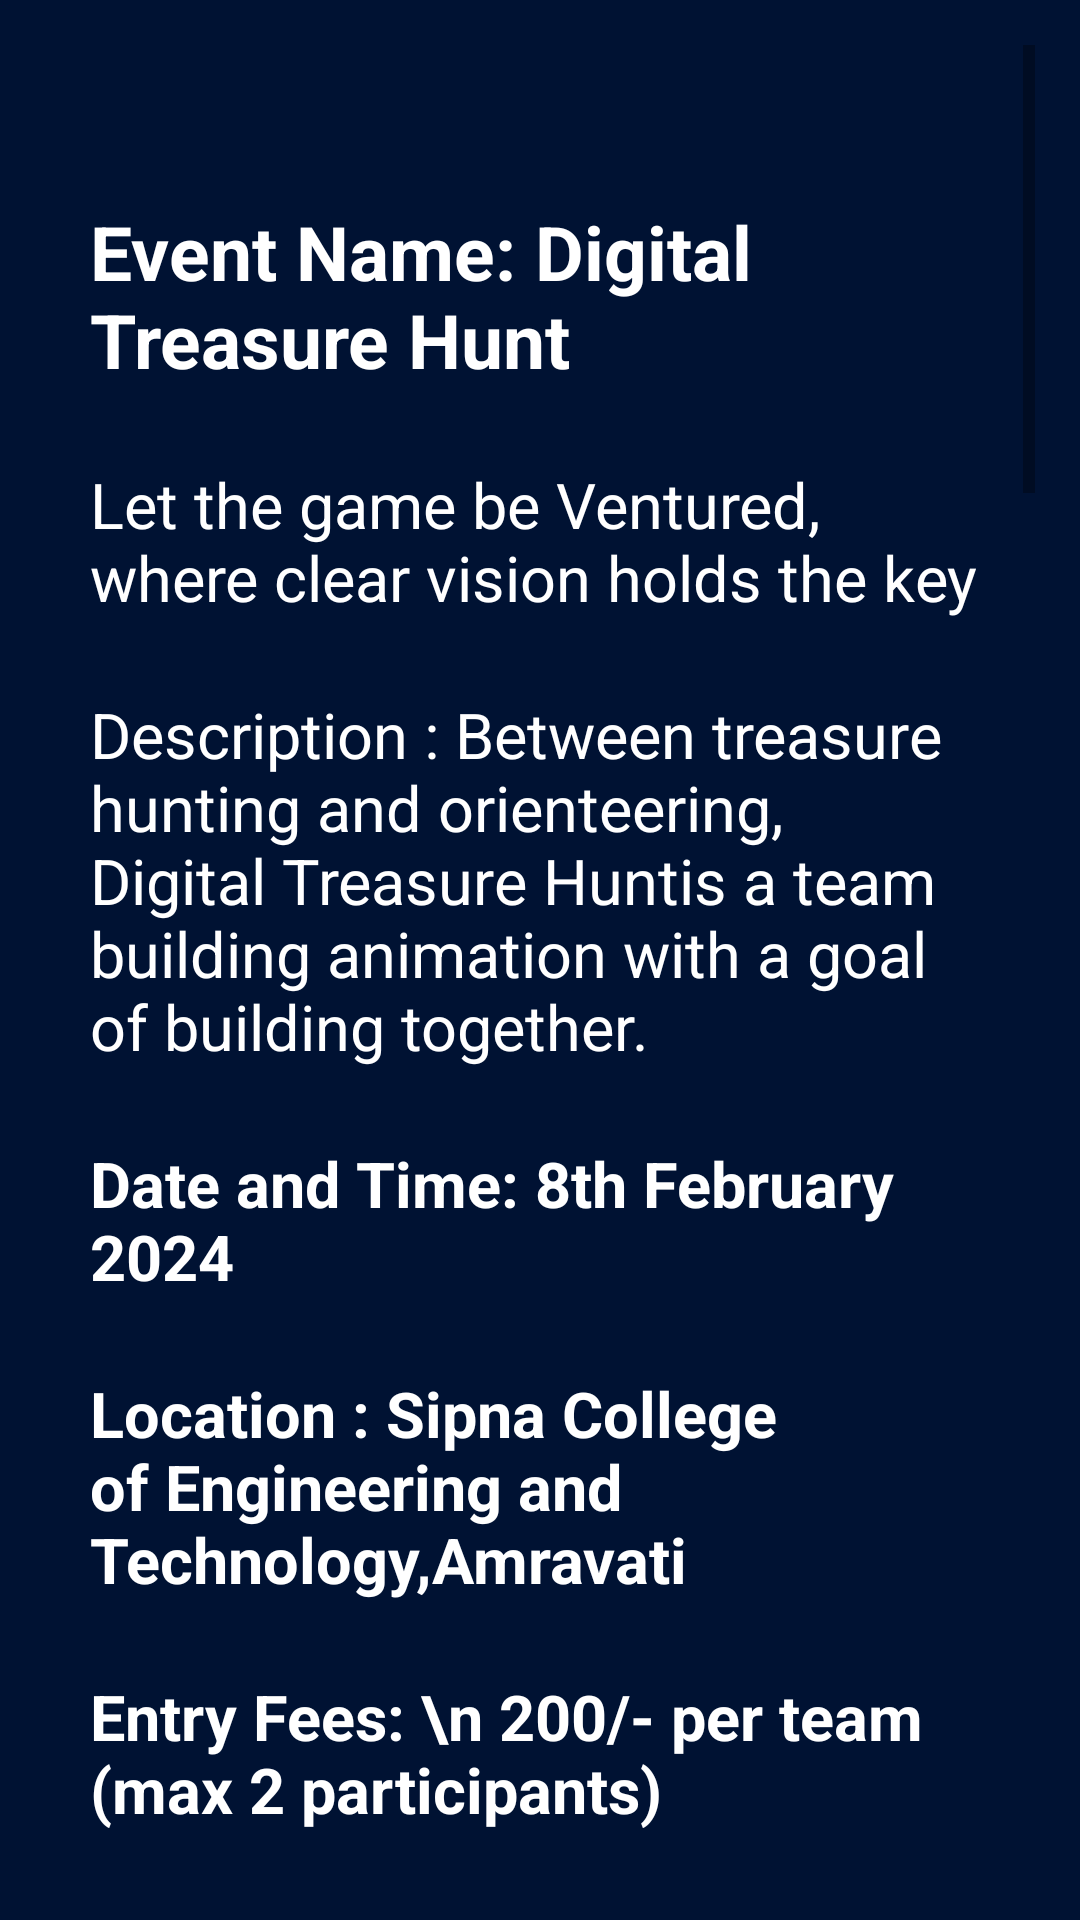

Write the Android layout XML for this screen, with the resource values it uses.
<!-- AndroidManifest.xml: application theme Theme.Vidyotan2 -->
<!-- res/layout/activity_digital_treasure.xml -->
<?xml version="1.0" encoding="utf-8"?>
<ScrollView
    xmlns:android="http://schemas.android.com/apk/res/android"
    android:layout_width="match_parent"
    android:layout_height="match_parent"
    android:padding="15sp"
    android:background="#001233">

    <LinearLayout
        android:layout_width="match_parent"
        android:layout_height="wrap_content"
        android:orientation="vertical"
        android:padding="15sp">

        
        <ImageView
            android:id="@+id/firstImage"
            android:layout_width="match_parent"
            android:layout_height="wrap_content"
            android:src="@drawable/vidyotan_letters"
            android:scaleType="centerCrop"
            android:adjustViewBounds="true"
            android:layout_marginBottom="8dp"/>

        
        <ImageView
            android:id="@+id/secondImage"
            android:layout_width="match_parent"
            android:layout_height="wrap_content"
            android:src="@drawable/digital_treasurehunt"
            android:scaleType="centerCrop"
            android:adjustViewBounds="true"
            android:layout_marginTop="5sp"
            android:layout_marginBottom="8dp"/>

        
        <TextView
            android:id="@+id/headingText"
            android:layout_width="match_parent"
            android:layout_height="wrap_content"
            android:text="Event Name: Digital Treasure Hunt"
            android:textSize="25sp"
            android:textColor="@color/white"
            android:textStyle="bold"
            android:layout_marginTop="16dp"
            android:layout_marginBottom="8dp"/>

        <TextView
            android:id="@+id/l1"
            android:layout_width="match_parent"
            android:layout_height="wrap_content"
            android:text="Let the game be Ventured, where clear vision holds the key"
            android:textSize="21sp"
            android:textColor="@color/white"
            android:layout_marginTop="16dp"
            android:layout_marginBottom="8dp"/>

        <TextView
            android:id="@+id/desc"
            android:layout_width="match_parent"
            android:layout_height="wrap_content"
            android:text='@string/dthd'
            android:textSize="21sp"
            android:textColor="@color/white"
            android:layout_marginTop="16dp"
            android:layout_marginBottom="8dp"/>



        <TextView
            android:id="@+id/dateTime"
            android:layout_width="match_parent"
            android:layout_height="wrap_content"
            android:text="Date and Time: 8th February 2024"
            android:textSize="21sp"
            android:textColor="@color/white"
            android:textStyle="bold"
            android:layout_marginTop="16dp"
            android:layout_marginBottom="8dp"/>

        <TextView
            android:id="@+id/Location"
            android:layout_width="match_parent"
            android:layout_height="wrap_content"
            android:text="@string/location"
            android:textSize="21sp"
            android:textStyle="bold"
            android:textColor="@color/white"
            android:layout_marginTop="16dp"
            android:layout_marginBottom="8dp"/>

        <TextView
            android:id="@+id/entryFees"
            android:layout_width="match_parent"
            android:layout_height="wrap_content"
            android:text="Entry Fees: \n 200/- per team (max 2 participants)"
            android:textSize="21sp"
            android:textStyle="bold"
            android:textColor="@color/white"
            android:layout_marginTop="16dp"
            android:layout_marginBottom="8dp"/>

        <TextView
            android:id="@+id/prizes"
            android:layout_width="match_parent"
            android:layout_height="wrap_content"
            android:text="Prizes:\• Winner: &#8377;5000\n• Runner Up: &#8377;3000"
            android:textSize="21sp"
            android:textColor="@color/white"
            android:textStyle="bold"
            android:layout_marginTop="16dp"
            android:layout_marginBottom="8dp"/>

        <TextView
            android:id="@+id/informationTextView"
            android:layout_width="wrap_content"
            android:layout_height="wrap_content"
            android:text='@string/dthr'
            android:layout_marginTop="8dp"
            android:textSize="20sp"
            android:textColor="@color/white"
            android:layout_marginBottom="16dp"/>


        <TextView
            android:id="@+id/r1"
            android:layout_width="match_parent"
            android:layout_height="wrap_content"
            android:text="@string/thr1"
            android:textSize="21sp"
            android:textColor="@color/white"
            android:layout_marginTop="16dp"
            android:layout_marginBottom="8dp"/>

        <TextView
            android:id="@+id/r2"
            android:layout_width="match_parent"
            android:layout_height="wrap_content"
            android:text="@string/thr2"
            android:textSize="21sp"
            android:textColor="@color/white"
            android:layout_marginTop="16dp"
            android:layout_marginBottom="8dp"/>

        <TextView
            android:id="@+id/r3"
            android:layout_width="match_parent"
            android:layout_height="wrap_content"
            android:text="@string/thfr"
            android:textSize="21sp"
            android:textColor="@color/white"
            android:layout_marginTop="16dp"
            android:layout_marginBottom="8dp"/>


        
        <TextView
            android:id="@+id/headingTextView"
            android:layout_width="match_parent"
            android:layout_height="wrap_content"
            android:text="Students Co-ordinators:"
            android:textSize="24sp"
            android:textStyle="bold"
            android:textColor="@color/white"
            android:gravity="center"
            android:layout_marginTop="16dp"
            android:layout_marginBottom="8dp"/>

        <TextView
            android:id="@+id/coordinator"
            android:layout_width="match_parent"
            android:layout_height="wrap_content"
            android:text="Coordinators: \nSameer Nagpurkar - 9075392496\n Tejas Ratnaparkhi - 8830117350\n Rounak Suryavanshi - 7558363402\n Shivam Talokar - 7219275441"
            android:textSize="18sp"
            android:textStyle="bold"
            android:textColor="@color/white"
            android:layout_marginTop="10dp"
            android:layout_marginBottom="8dp"/>

        




        <Button
            android:id="@+id/registerButton"
            android:layout_width="wrap_content"
            android:layout_height="wrap_content"
            android:text="Register"
            android:layout_gravity="center"
            android:textSize="15sp"
            android:textColor="@color/white"
            android:background="@drawable/custom_button"
            android:layout_marginTop="16dp"/>

    </LinearLayout>
</ScrollView>
<!-- resources referenced by this layout -->
<resources>
  <!-- drawable custom_button (drawable) -->
  <?xml version="1.0" encoding="utf-8"?>
  <shape xmlns:android="http://schemas.android.com/apk/res/android">
       <stroke android:color="@color/white" android:width="2dp"/>
       <corners android:radius="15dp"/>
       <solid android:color="#071829"/>
  </shape>
  <string name="dthd">Description : Between treasure hunting and orienteering, "Digital Treasure Hunt" is a team building animation with a goal of building together."</string>
  <string name="dthr"><b>Rules &amp; Regulations \n </b>All participants must be seated at their designated competition areas for check time which is prior to assembly time. Only participants are allowed in the competition areas from this point forward\n The competition format for this challenge is:\n a) Qualifying rounds (best score taken and min time)\n b) Semifinals (1 round)\n c) Finals (1 round)\n • Bring your college ID Cards and Receipt on event day\n • All the participants will be awarded with "Participation Certificates".</string>
  <string name="location">Location : Sipna College of Engineering and Technology,Amravati</string>
  <string name="thfr"><b>Final Round: Treasure Hunt\n</b> Objective: Participants will search for concealed clues or cheats scattered throughout a designated area or digital platform.\n\n <b>Rules:\n</b> • Clues may be hidden in various forms, such as coded messages, Images, or text, leading participants to the next stage of the round\n • Participants must locate and plece together these clues to progress towards the ultimate goal.</string>
  <string name="thr1"><b>Round 1: Googler\n </b>Objective: Test participants ability to search and find relevant information on the internet quickly.\n\n Rules:\n • Participants are allowed to use the Google search engine or any specified warsh teel provided by the organizers\n • They will have a specific time limit to find and provide accurate answers or solutions.</string>
  <string name="thr2"><b>Round 2: Puzzle\n </b>Objective: Assess participants problem-solving skills through various types of puzzles.\n\n Rules : \n• Participants will encounter different puzzles-riddles, brainteasers, logic puzzles, word puzzles or visual puzzles.\n • They must solve puzzle problems within a set time frame to progress to the next challenge.</string>
  <style name="Theme.Vidyotan2" parent="Base.Theme.Vidyotan2" />
  <style name="Base.Theme.Vidyotan2" parent="Theme.AppCompat.DayNight.NoActionBar">
          
          
      </style>
  <!-- not gathered from this repository: default colours our renderer supplied (Android Studio template values) -->
  <color name="white">#FFFFFFFF</color>
</resources>
